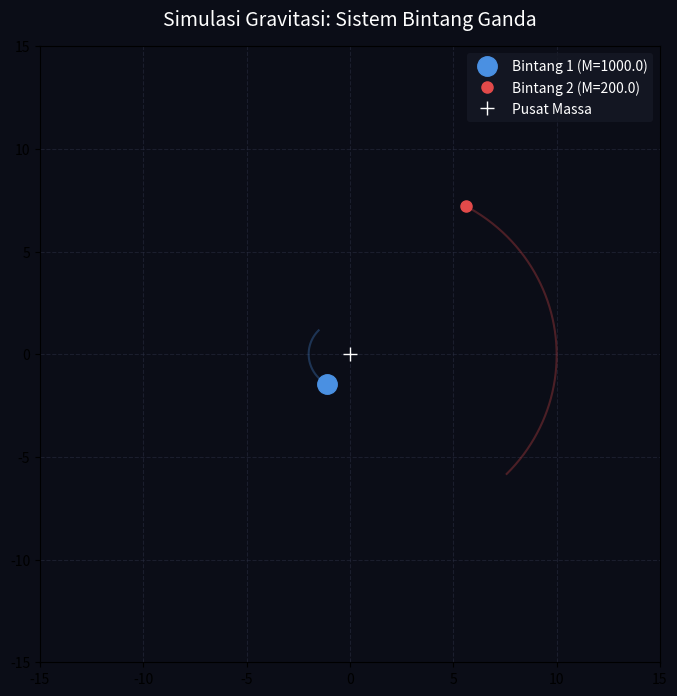

Reproduce this figure in Python. (Note: this script raises an exception after producing the figure.)
import numpy as np
import matplotlib.pyplot as plt

# --- 1. KONFIGURASI PARAMETER (BISA KAMU UBAH) ---
G = 1.0          # Konstanta gravitasi (diskalakan untuk simulasi)
dt = 0.01        # Langkah waktu (time step) setiap frame

# MASSA BINTANG (Coba ubah nilainya untuk melihat perbedaan orbit!)
M1 = 1000.0      # Massa Bintang 1 (Bintang Biru Besar)
M2 = 200.0       # Massa Bintang 2 (Bintang Katai Merah Kecil)

# Posisi awal [x, y]
r1 = np.array([-2.0, 0.0])
r2 = np.array([10.0, 0.0])

# Kecepatan awal [vx, vy] agar orbitnya stabil (tidak saling tabrakan/lepas)
v1 = np.array([0.0, -1.5])
v2 = np.array([0.0, 7.5])

# --- 2. MENYIAPKAN GRAFIK ANIMASI ---
plt.ion() # Mengaktifkan mode interaktif matplotlib
fig, ax = plt.subplots(figsize=(8, 8), facecolor='#0B0D17')
ax.set_facecolor('#0B0D17')

# Membuat objek visual bintang dan jalurnya (buntut orbit)
star1_plot, = ax.plot([], [], 'o', color='#4A90E2', markersize=14, label=f'Bintang 1 (M={M1})')
star2_plot, = ax.plot([], [], 'o', color='#E24A4A', markersize=8, label=f'Bintang 2 (M={M2})')
barycenter_plot, = ax.plot([0], [0], '+', color='white', markersize=10, label='Pusat Massa')

# Menyimpan riwayat posisi untuk menggambar garis orbit
x1_hist, y1_hist = [], []
x2_hist, y2_hist = [], []
trail1_plot, = ax.plot([], [], '-', color='#4A90E2', alpha=0.3, lw=1.5)
trail2_plot, = ax.plot([], [], '-', color='#E24A4A', alpha=0.3, lw=1.5)

# Pengaturan batas koordinat dan estetika grafik
ax.set_xlim(-15, 15)
ax.set_ylim(-15, 15)
ax.set_title("Simulasi Gravitasi: Sistem Bintang Ganda", color='white', fontsize=14, pad=15)
ax.legend(loc='upper right', facecolor='#161925', edgecolor='none', labelcolor='white')
ax.grid(True, color='#2C3043', linestyle='--', alpha=0.5)

# --- 3. LOOP SIMULASI UTAMA ---
print("Simulasi berjalan... Tutup jendela grafik untuk menghentikan.")

try:
    while True:
        # Vektor jarak antara Bintang 1 dan Bintang 2
        r_vector = r2 - r1
        distance = np.linalg.norm(r_vector)
        
        # Mencegah pembagian dengan nol jika bintang terlalu dekat (tabrakan)
        if distance < 0.5:
            print("💥 KEDUA BINTANG BERTABRAKAN!")
            break
            
        # Hitung arah gaya (vektor satuan)
        direction = r_vector / distance
        
        # Hitung besar percepatan masing-masing bintang (F / m)
        a1 = (G * M2 / (distance**2)) * direction
        a2 = -(G * M1 / (distance**2)) * direction
        
        # Update kecepatan (Euler-Cromer Integration)
        v1 += a1 * dt
        v2 += a2 * dt
        
        # Update posisi
        r1 += v1 * dt
        r2 += v2 * dt
        
        # Simpan riwayat posisi untuk efek ekor (maksimal 200 data terakhir)
        x1_hist.append(r1[0])
        y1_hist.append(r1[1])
        x2_hist.append(r2[0])
        y2_hist.append(r2[1])
        if len(x1_hist) > 200:
            x1_hist.pop(0); y1_hist.pop(0)
            x2_hist.pop(0); y2_hist.pop(0)
            
        # Update data pada grafik animasi
        star1_plot.set_data([r1[0]], [r1[1]])
        star2_plot.set_data([r2[0]], [r2[1]])
        trail1_plot.set_data(x1_hist, y1_hist)
        trail2_plot.set_data(x2_hist, y2_hist)
        
        # Render ulang grafik
        plt.draw()
        plt.pause(0.001)
        
except plt.NullHandler:
    pass
